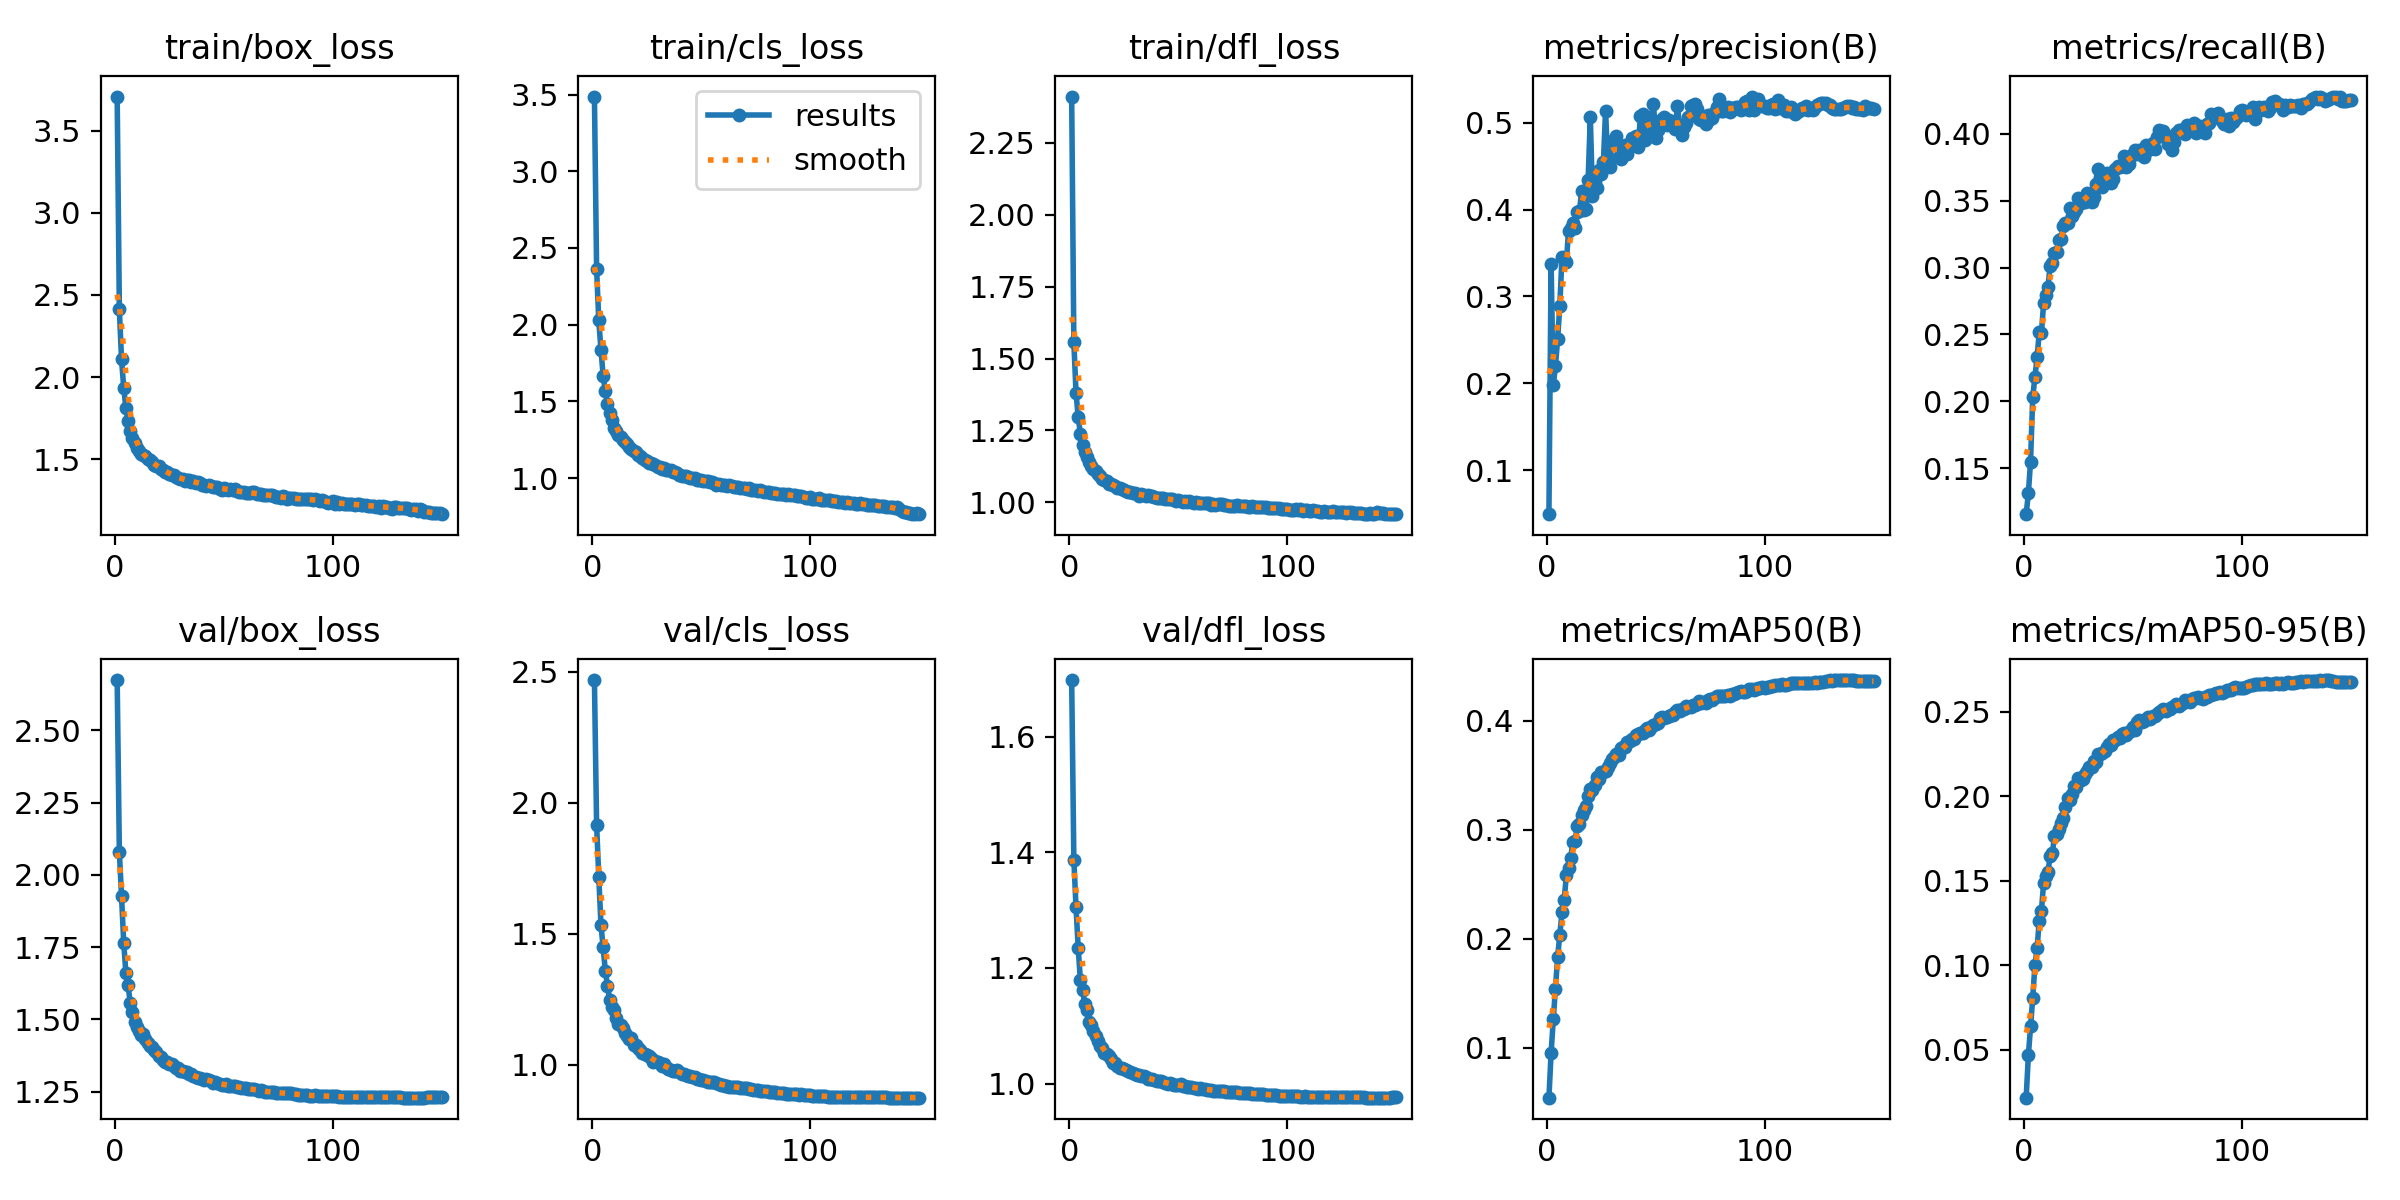

The table this chart was drawn from, first rows:
epoch, time, train/box_loss, train/cls_loss, train/dfl_loss, metrics/precision(B), metrics/recall(B), metrics/mAP50(B), metrics/mAP50-95(B), val/box_loss, val/cls_loss, val/dfl_loss, lr/pg0, lr/pg1, lr/pg2
1, 144.1, 3.707, 3.487, 2.412, 0.04927, 0.1157, 0.05413, 0.02165, 2.674, 2.469, 1.698, 0.07002, 0.003331, 0.003331
2, 286.5, 2.412, 2.366, 1.557, 0.337, 0.1312, 0.09522, 0.04666, 2.079, 1.917, 1.388, 0.03997, 0.006621, 0.006621
3, 428.2, 2.108, 2.027, 1.38, 0.1975, 0.1548, 0.1259, 0.06401, 1.927, 1.717, 1.305, 0.009887, 0.009866, 0.009866
4, 568.4, 1.937, 1.837, 1.296, 0.2201, 0.2029, 0.1539, 0.0805, 1.766, 1.536, 1.235, 0.009802, 0.009802, 0.009802
5, 705.6, 1.812, 1.667, 1.238, 0.2508, 0.2183, 0.1833, 0.09988, 1.661, 1.45, 1.178, 0.009736, 0.009736, 0.009736
6, 843.8, 1.735, 1.564, 1.198, 0.2893, 0.2328, 0.2037, 0.11, 1.619, 1.36, 1.161, 0.00967, 0.00967, 0.00967
7, 982.6, 1.675, 1.485, 1.176, 0.3456, 0.2517, 0.2243, 0.1264, 1.556, 1.303, 1.138, 0.009604, 0.009604, 0.009604
8, 1108, 1.632, 1.424, 1.157, 0.3437, 0.251, 0.2357, 0.1322, 1.526, 1.248, 1.128, 0.009538, 0.009538, 0.009538
9, 1249, 1.598, 1.381, 1.141, 0.3397, 0.2732, 0.2582, 0.1485, 1.491, 1.221, 1.106, 0.009472, 0.009472, 0.009472
10, 1389, 1.566, 1.326, 1.126, 0.3755, 0.2797, 0.2649, 0.1527, 1.473, 1.208, 1.1, 0.009406, 0.009406, 0.009406
11, 1530, 1.551, 1.305, 1.116, 0.3789, 0.2858, 0.2741, 0.155, 1.461, 1.18, 1.091, 0.00934, 0.00934, 0.00934
12, 1673, 1.529, 1.279, 1.11, 0.3842, 0.3011, 0.2891, 0.1647, 1.447, 1.156, 1.083, 0.009274, 0.009274, 0.009274
13, 1814, 1.527, 1.265, 1.098, 0.3792, 0.3032, 0.2898, 0.1662, 1.449, 1.151, 1.074, 0.009208, 0.009208, 0.009208
14, 1953, 1.52, 1.251, 1.092, 0.3968, 0.311, 0.3035, 0.1762, 1.432, 1.139, 1.065, 0.009142, 0.009142, 0.009142
15, 2094, 1.504, 1.233, 1.082, 0.3979, 0.3114, 0.305, 0.1774, 1.42, 1.124, 1.061, 0.009076, 0.009076, 0.009076
16, 2237, 1.494, 1.222, 1.077, 0.4212, 0.3206, 0.3139, 0.1804, 1.409, 1.112, 1.052, 0.00901, 0.00901, 0.00901
17, 2377, 1.484, 1.205, 1.073, 0.3998, 0.3212, 0.3182, 0.1844, 1.406, 1.099, 1.052, 0.008944, 0.008944, 0.008944
18, 2519, 1.467, 1.189, 1.063, 0.4005, 0.3311, 0.3219, 0.1871, 1.393, 1.102, 1.047, 0.008878, 0.008878, 0.008878
19, 2661, 1.459, 1.175, 1.065, 0.4344, 0.3331, 0.331, 0.1937, 1.387, 1.076, 1.042, 0.008812, 0.008812, 0.008812
20, 2804, 1.458, 1.169, 1.059, 0.5063, 0.3331, 0.3379, 0.1988, 1.372, 1.075, 1.035, 0.008746, 0.008746, 0.008746
21, 2946, 1.442, 1.152, 1.056, 0.4161, 0.3448, 0.3362, 0.198, 1.37, 1.064, 1.036, 0.00868, 0.00868, 0.00868
22, 3084, 1.435, 1.143, 1.048, 0.4316, 0.3385, 0.341, 0.2013, 1.36, 1.056, 1.031, 0.008614, 0.008614, 0.008614
23, 3222, 1.424, 1.131, 1.05, 0.4248, 0.3418, 0.3483, 0.2062, 1.352, 1.044, 1.027, 0.008548, 0.008548, 0.008548
24, 3360, 1.42, 1.121, 1.046, 0.4461, 0.3435, 0.3463, 0.2052, 1.353, 1.04, 1.027, 0.008482, 0.008482, 0.008482
25, 3502, 1.411, 1.112, 1.044, 0.4409, 0.3523, 0.3532, 0.2108, 1.348, 1.038, 1.025, 0.008416, 0.008416, 0.008416
26, 3644, 1.404, 1.1, 1.041, 0.4544, 0.3487, 0.3532, 0.2095, 1.345, 1.035, 1.023, 0.00835, 0.00835, 0.00835
27, 3786, 1.404, 1.1, 1.037, 0.5141, 0.3506, 0.3539, 0.2099, 1.34, 1.027, 1.021, 0.008284, 0.008284, 0.008284
28, 3926, 1.395, 1.089, 1.035, 0.4536, 0.3493, 0.358, 0.213, 1.331, 1.012, 1.02, 0.008218, 0.008218, 0.008218
29, 4054, 1.388, 1.085, 1.032, 0.4493, 0.3556, 0.361, 0.215, 1.331, 1.016, 1.018, 0.008152, 0.008152, 0.008152
30, 4191, 1.382, 1.073, 1.031, 0.4788, 0.3551, 0.3649, 0.2175, 1.322, 1.01, 1.016, 0.008086, 0.008086, 0.008086
31, 4327, 1.38, 1.074, 1.029, 0.4783, 0.3491, 0.3667, 0.2172, 1.322, 1.007, 1.016, 0.00802, 0.00802, 0.00802
32, 4467, 1.367, 1.057, 1.023, 0.4847, 0.3528, 0.3696, 0.2206, 1.319, 0.9975, 1.015, 0.007954, 0.007954, 0.007954
33, 4606, 1.375, 1.064, 1.028, 0.4602, 0.3625, 0.3691, 0.2203, 1.318, 1.002, 1.013, 0.007888, 0.007888, 0.007888
34, 4748, 1.372, 1.051, 1.024, 0.4586, 0.3739, 0.375, 0.2248, 1.312, 0.9915, 1.013, 0.007822, 0.007822, 0.007822
35, 4889, 1.365, 1.049, 1.021, 0.4629, 0.3674, 0.3764, 0.225, 1.31, 0.9862, 1.011, 0.007756, 0.007756, 0.007756
36, 5032, 1.367, 1.05, 1.024, 0.4747, 0.36, 0.3757, 0.2254, 1.304, 0.9822, 1.009, 0.00769, 0.00769, 0.00769
37, 5174, 1.358, 1.04, 1.022, 0.4635, 0.3656, 0.3803, 0.2267, 1.3, 0.9776, 1.007, 0.007624, 0.007624, 0.007624
38, 5290, 1.36, 1.039, 1.021, 0.4734, 0.3707, 0.3812, 0.2289, 1.298, 0.978, 1.008, 0.007558, 0.007558, 0.007558
39, 5426, 1.356, 1.032, 1.017, 0.4822, 0.3687, 0.3831, 0.2306, 1.299, 0.9794, 1.006, 0.007492, 0.007492, 0.007492
40, 5568, 1.346, 1.022, 1.014, 0.4812, 0.3634, 0.3833, 0.23, 1.295, 0.9743, 1.004, 0.007426, 0.007426, 0.007426
41, 5703, 1.342, 1.015, 1.014, 0.485, 0.3665, 0.3874, 0.2334, 1.292, 0.9656, 1.004, 0.00736, 0.00736, 0.00736
42, 5834, 1.339, 1.016, 1.015, 0.472, 0.3739, 0.3882, 0.2334, 1.294, 0.9652, 1.004, 0.007294, 0.007294, 0.007294
43, 5971, 1.343, 1.013, 1.014, 0.508, 0.3762, 0.3888, 0.2349, 1.29, 0.9623, 1.003, 0.007228, 0.007228, 0.007228
44, 6111, 1.339, 1.009, 1.011, 0.5101, 0.3751, 0.3891, 0.2345, 1.287, 0.9596, 1.001, 0.007162, 0.007162, 0.007162
45, 6251, 1.331, 0.9994, 1.013, 0.4803, 0.3762, 0.3922, 0.2369, 1.281, 0.9558, 0.9989, 0.007096, 0.007096, 0.007096
46, 6387, 1.331, 0.9988, 1.01, 0.5003, 0.3836, 0.394, 0.2372, 1.284, 0.9528, 1.001, 0.00703, 0.00703, 0.00703
47, 6498, 1.333, 0.9995, 1.01, 0.5064, 0.375, 0.3919, 0.2363, 1.279, 0.9521, 0.9993, 0.006964, 0.006964, 0.006964
48, 6639, 1.319, 0.9896, 1.008, 0.49, 0.3775, 0.3943, 0.2382, 1.277, 0.9479, 0.9983, 0.006898, 0.006898, 0.006898
49, 6775, 1.315, 0.988, 1.005, 0.5222, 0.3837, 0.3965, 0.2392, 1.275, 0.9452, 0.9969, 0.006832, 0.006832, 0.006832
50, 6917, 1.324, 0.9875, 1.007, 0.4826, 0.3846, 0.3969, 0.2408, 1.274, 0.9423, 0.9972, 0.006766, 0.006766, 0.006766
51, 7056, 1.317, 0.9784, 1.005, 0.4917, 0.3878, 0.3979, 0.2393, 1.276, 0.9432, 0.9984, 0.0067, 0.0067, 0.0067
52, 7198, 1.315, 0.9821, 1.001, 0.4991, 0.3851, 0.4024, 0.244, 1.271, 0.9381, 0.9955, 0.006634, 0.006634, 0.006634
53, 7338, 1.317, 0.9783, 1.005, 0.5048, 0.3877, 0.4036, 0.2449, 1.27, 0.9359, 0.9962, 0.006568, 0.006568, 0.006568
54, 7478, 1.31, 0.9748, 1.001, 0.5067, 0.3861, 0.4023, 0.2439, 1.27, 0.9348, 0.9946, 0.006502, 0.006502, 0.006502
55, 7621, 1.319, 0.9751, 1.005, 0.4974, 0.3825, 0.4036, 0.2446, 1.268, 0.9356, 0.9939, 0.006436, 0.006436, 0.006436
56, 7763, 1.304, 0.9668, 1.002, 0.5031, 0.3918, 0.4044, 0.2454, 1.267, 0.9334, 0.9934, 0.00637, 0.00637, 0.00637
57, 7904, 1.3, 0.9573, 0.9982, 0.4977, 0.3877, 0.4052, 0.2468, 1.265, 0.9302, 0.9927, 0.006304, 0.006304, 0.006304
58, 8046, 1.302, 0.9588, 1.001, 0.4966, 0.3908, 0.4054, 0.2455, 1.264, 0.929, 0.9918, 0.006238, 0.006238, 0.006238
59, 8174, 1.301, 0.9564, 0.9983, 0.4924, 0.3935, 0.4085, 0.2474, 1.264, 0.925, 0.991, 0.006172, 0.006172, 0.006172
60, 8314, 1.295, 0.9527, 0.9985, 0.5193, 0.3887, 0.4097, 0.2475, 1.264, 0.9252, 0.9926, 0.006106, 0.006106, 0.006106
... 90 more rows
